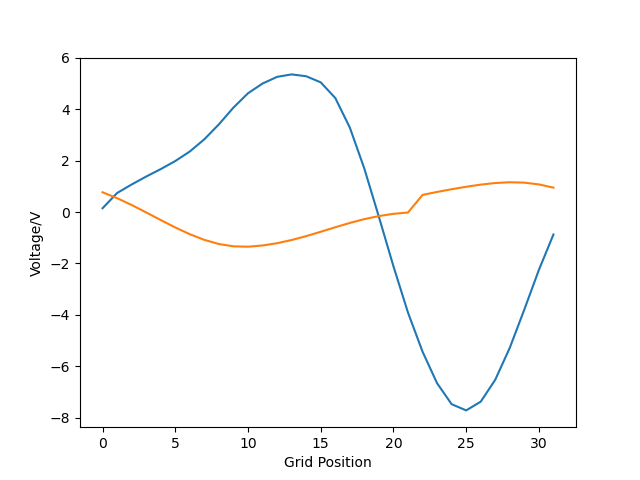

Values plotted in this chart, from the file beside it:
, Planar, Macroscopic
0, 0.1456, 0.7661
1, 0.7377, 0.5379
2, 1.069, 0.2731
3, 1.378, -0.01598
4, 1.668, -0.3128
5, 1.981, -0.6002
6, 2.352, -0.8628
7, 2.827, -1.083
8, 3.408, -1.244
9, 4.058, -1.333
10, 4.615, -1.349
11, 4.993, -1.301
12, 5.253, -1.212
13, 5.348, -1.089
14, 5.276, -0.9375
15, 5.039, -0.7677
16, 4.431, -0.5925
17, 3.283, -0.425
18, 1.684, -0.2768
19, -0.19, -0.157
20, -2.111, -0.07092
21, -3.91, -0.01984
22, -5.428, 0.6643
23, -6.655, 0.7804
24, -7.469, 0.8852
25, -7.71, 0.9808
26, -7.371, 1.064
27, -6.517, 1.127
28, -5.274, 1.156
29, -3.787, 1.141
30, -2.247, 1.073
31, -0.8729, 0.9472
